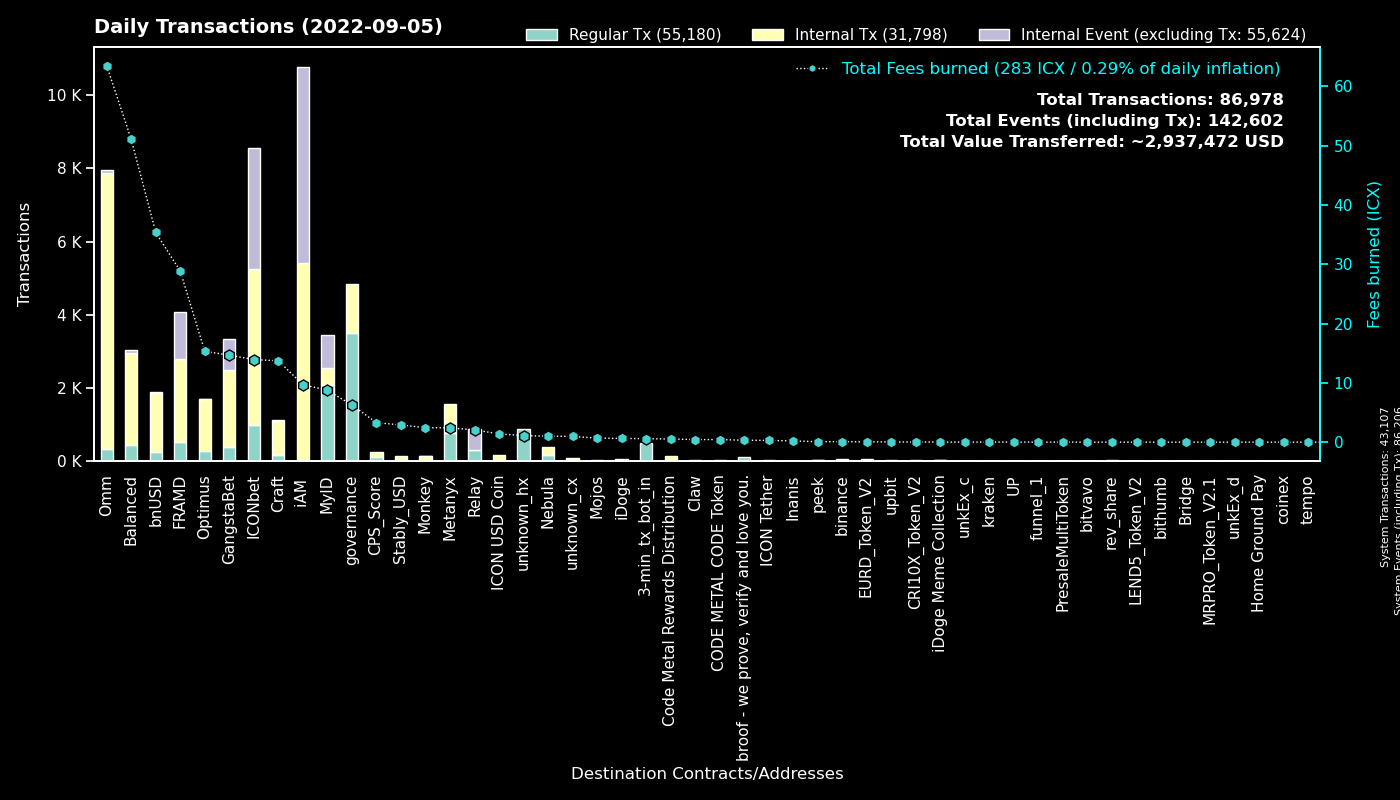

The data file committed next to this chart (first rows):
to, Fees burned, Regular Tx, to_def, Internal Tx, Internal Event (excluding Tx), group
0, 0.0, 43098, System, 9, 43099, System
cx00000000000000000000000000000000000000…, 6.26, 3494, governance, 1340, 0, governance
cx9e3cadcc1a4be3323ea23371b84575abb32703…, 1.888, 919, MyID_1, 0, 919, MyID
cx369a5f4ce4f4648dfc96ba0c8229be0693b4ec…, 2.402, 753, Metanyx, 815, 0, Metanyx
hx92b7608c53825241069a280982c4d92e1b228c…, 1.143, 719, MyID_related_2, 0, 0, MyID
hx11de4e28be4845de3ea392fd8d758655bf766c…, 0.6, 480, 3-min_tx_bot_in, 0, 0, 3-min_tx_bot_in
cx2aa9b28a657e3121b75d3d4fe65e569398645d…, 16.59, 467, FRAMD Token, 1197, 200, FRAMD
cx694e8c9f1a05c8c3719f30d46b97697960e428…, 3.524, 375, MyID_2, 375, 0, MyID
cxb0b6f777fba13d62961ad8ce11be7ef6c4b2bc…, 4.89, 351, ICONbet? DAOdice(new), 1649, 1053, ICONbet
cx5d6e1482434085f30660efe30573304d629270…, 3.594, 336, ICONbet? Baccarat, 1200, 1167, ICONbet
cx087b4164a87fdfb7b714f3bafe9dfb050fd6b1…, 2.08, 298, Relay_1, 0, 586, Relay
cx88fd7df7ddff82f7cc735c871dc519838cb235…, 35.35, 234, bnUSD, 1636, 29, bnUSD
cxcb455f26a2c01c686fa7f30e1e3661642dd53c…, 42.62, 179, omm_lending, 6445, 0, Omm
cx85954d0dae92b63bf5cba03a59ca4ffe687bad…, 0.8875, 138, NebulaMultiToken, 150, 0, Nebula
cx1a29259a59f463a67bb2ef84398b30ca56b583…, 18.4, 127, omm_token, 894, 70, Omm
cx69bcdf1753472c1444188ec3f5188657e30c83…, 0.3255, 122, broof - we prove, verify and love you., 0, 0, broof - we prove, verify and love you.
cx2609b924e33ef00b648a409245c7ea394c4678…, 17.35, 120, balanced_sicx, 780, 25, Balanced
cx2dc662031f3d62bcdba4f63e9bf827767c8475…, 1.812, 116, GangstaBet Skill, 820, 838, GangstaBet
cx28b2ec885b50c8a93da752f2d0467a67127a70…, 3.585, 105, CROWN, 429, 0, GangstaBet
cx299d88908ab371d586c8dfe0ed42899a899e6e…, 1.156, 101, ICONbet? Levels, 398, 101, ICONbet
cx9f4ab72f854d3ccdc59aa6f2c3e2215dd62e87…, 3.293, 101, CPS_Score, 155, 0, CPS_Score
cxaa99a164586883eed0322d62a31946dfa9491f…, 5.366, 91, optimus_rewards, 346, 2, Optimus
cxd47f7d943ad76a0403210501dab03d4daf1f68…, 1.231, 88, ICONbet? Blackjack, 628, 738, ICONbet
cxa0af3165c08318e988cb30993b3048335b94af…, 2.003, 86, optimus_baln, 252, 0, Optimus
cx38fd2687b202caf4bd1bda55223578f39dbb65…, 2.602, 81, ICONbet? Mini Roulette(new), 310, 162, ICONbet
cx9c4698411c6d9a780f605685153431dcda0460…, 0.5047, 78, Auction, 186, 1, Craft
cxf61cd5a45dc9f91c15aa65831a30a90d59a096…, 6.523, 78, balanced_baln, 343, 21, Balanced
cxba62bb61baf8dd8b6a04633fe33806547785a0…, 2.206, 73, MyID_3, 71, 0, MyID
cx203d9cd2a669be67177e997b8948ce2c35caff…, 4.845, 69, balanced_dividends, 345, 0, Balanced
cx7ecb16e4c143b95e01d05933c17cb986cfe618…, 12.27, 67, CraftRewards, 665, 6, Craft
cx10d59e8103ab44635190bd4139dbfd682fa2d0…, 4.536, 66, balanced_rewards, 220, 0, Balanced
cx6139a27c15f1653471ffba0b4b88dc15de7e32…, 8.795, 64, gangstabet_token, 688, 10, GangstaBet
cx21e94c08c03daee80c25d8ee3ea22a20786ec2…, 15.04, 62, Balanced Router, 623, 33, Balanced
hxc4193cda4a75526bf50896ec242d6713bb6b02…, 0.075, 60, binance_hot, 0, 0, binance
cxe5c2c460364acc5f8c1d5ca925930043d8d9c9…, 0.3248, 58, GangstaBet Crown, 116, 0, GangstaBet
cx785d504f44b5d2c8dac04c5a1ecd75f18ee57d…, 3.262, 55, Finance Token, 198, 1, Optimus
cx30f18d26f45d990112a4cd4825c0b79af73aac…, 12.24, 40, Yetis, 1091, 1083, FRAMD
cx14002628a4599380f391f708843044bc93dce2…, 9.683, 36, iAM Div, 5367, 5381, iAM
cx334db6519871cb2bfd154cec0905ced4ea142d…, 0.14, 34, unknown_cx, 0, 0, unknown_cx
cx66d4d90f5f113eba575bf793570135f9b10cec…, 2.63, 33, balanced_loans, 142, 13, Balanced
cx7b1843b7ef5368a080ccf59c0a9d1bdec474f9…, 1.197, 31, optimus_dividends, 331, 0, Optimus
cx57d7acf8b5114b787ecdd99ca460c2272e4d91…, 0.1073, 30, NebulaPlanetToken, 35, 0, Nebula
cx9fda786d3e7965ed9dc01321c85026653d6a5f…, 0.42, 29, ICONbet? Jungle Jackpot, 78, 58, ICONbet
cx96f98f59f1dc144709fd294d4b906c74f5d709…, 0.06214, 28, EURD_Token_V2, 28, 0, EURD_Token_V2
cx8683d50b9f53275081e13b64fba9d6a56b7c57…, 0.09316, 26, gangstabet_trade, 25, 0, GangstaBet
cxcc711062b732ed14954008da8a5b5193b4d486…, 0.0444, 24, peek_1, 0, 0, peek
cxbb2871f468a3008f80b08fdde5b8b951583acf…, 2.897, 23, Stably_USD, 115, 0, Stably_USD
cx384018e03aa8b739472c7a0645b70df97550e2…, 0.0472, 17, GangstaBet, 1, 0, GangstaBet
cx6c8897b59a8e4a3f14865d74c1cc7a80fe82a4…, 2.444, 14, Monkey, 110, 2, Monkey
cx2e6d0fc0eca04965d06038c8406093337f085f…, 0.9011, 14, Craft, 72, 0, Craft
cx43e2eec79eb76293c298f2b17aec06097be606…, 0.06745, 13, balanced_staking, 39, 0, Balanced
hx85532472e789802a943bd34a8aeb86668bc232…, 0.015, 12, unkEx_c1, 0, 0, unkEx_c
hxd48ab6a11220369368e8847fee7be4625f304b…, 0.01375, 11, unknown_hx, 0, 0, unknown_hx
hx68646780e14ee9097085f7280ab137c3633b4b…, 0.01375, 11, kraken_hot, 0, 0, kraken
cxae3034235540b924dfcc1b45836c293dcc82bf…, 1.402, 10, ICON USD Coin, 157, 0, ICON USD Coin
hx01025c9c3fd540995825958b93aac01c9b01e3…, 0.0125, 10, unknown_hx, 0, 0, unknown_hx
hxbb984f278abd66ae2155edbd91f8c87ce98411…, 0.0125, 10, unknown_hx, 0, 0, unknown_hx
hxfdb57e23c32f9273639d6dda45068d85ee43fe…, 0.0125, 10, upbit_hot2, 0, 0, upbit
cx841f29ec6ce98b527d49a275e87d427627f1af…, 0.8941, 9, OMM Delegation, 1, 1, Omm
cx7e7851253fcde669a0b9d9cf55db5146d619ac…, 0.02002, 9, CRI10X_Token_V2, 9, 0, CRI10X_Token_V2
... 550 more rows
